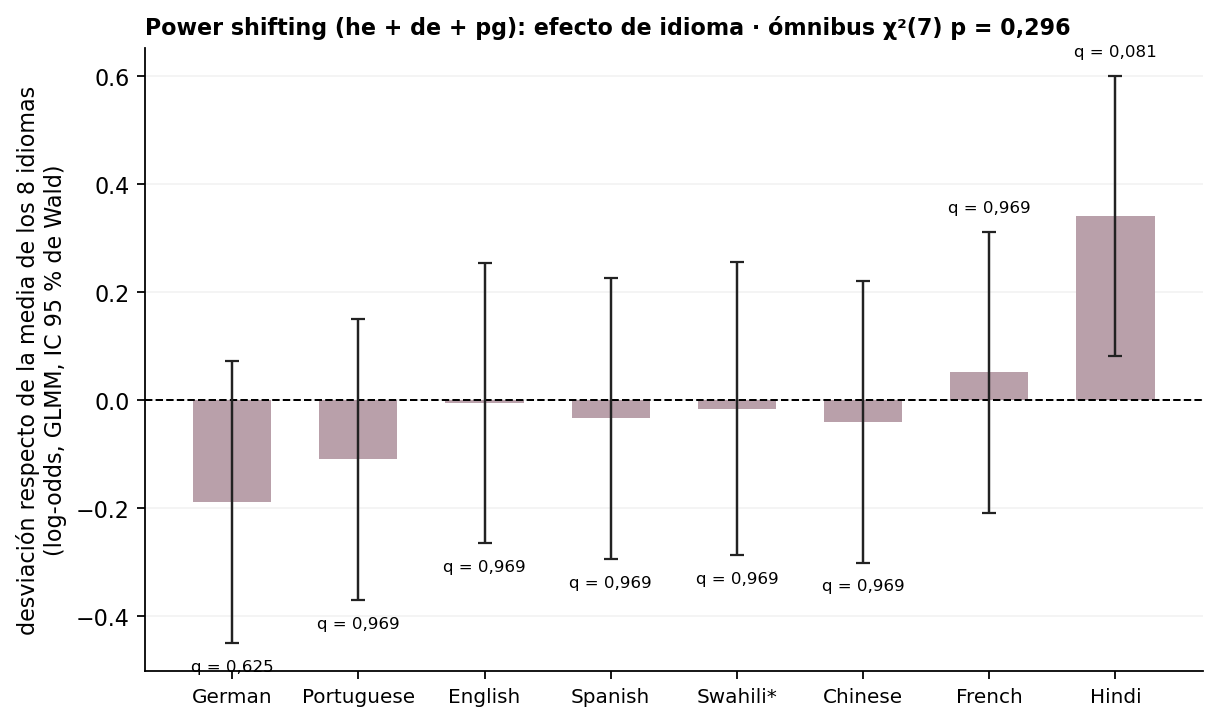

Values plotted in this chart, from the file beside it:
lang, language, estimate, se, lo, hi, z, p, p_bh
de, German, -0.1889, 0.1332, -0.45, 0.07226, -1.418, 0.1563, 0.6252
pt, Portuguese, -0.1096, 0.133, -0.3702, 0.1511, -0.8237, 0.4101, 0.9685
en, English, -0.005237, 0.1327, -0.2654, 0.2549, -0.03946, 0.9685, 0.9685
es, Spanish, -0.03327, 0.1329, -0.2937, 0.2272, -0.2504, 0.8023, 0.9685
sw, Swahili, -0.01561, 0.1385, -0.287, 0.2558, -0.1127, 0.9102, 0.9685
zh, Chinese, -0.03979, 0.1332, -0.3008, 0.2212, -0.2988, 0.7651, 0.9685
fr, French, 0.05153, 0.1328, -0.2088, 0.3119, 0.3879, 0.6981, 0.9685
hi, Hindi, 0.3408, 0.1325, 0.08106, 0.6005, 2.572, 0.01012, 0.08096
